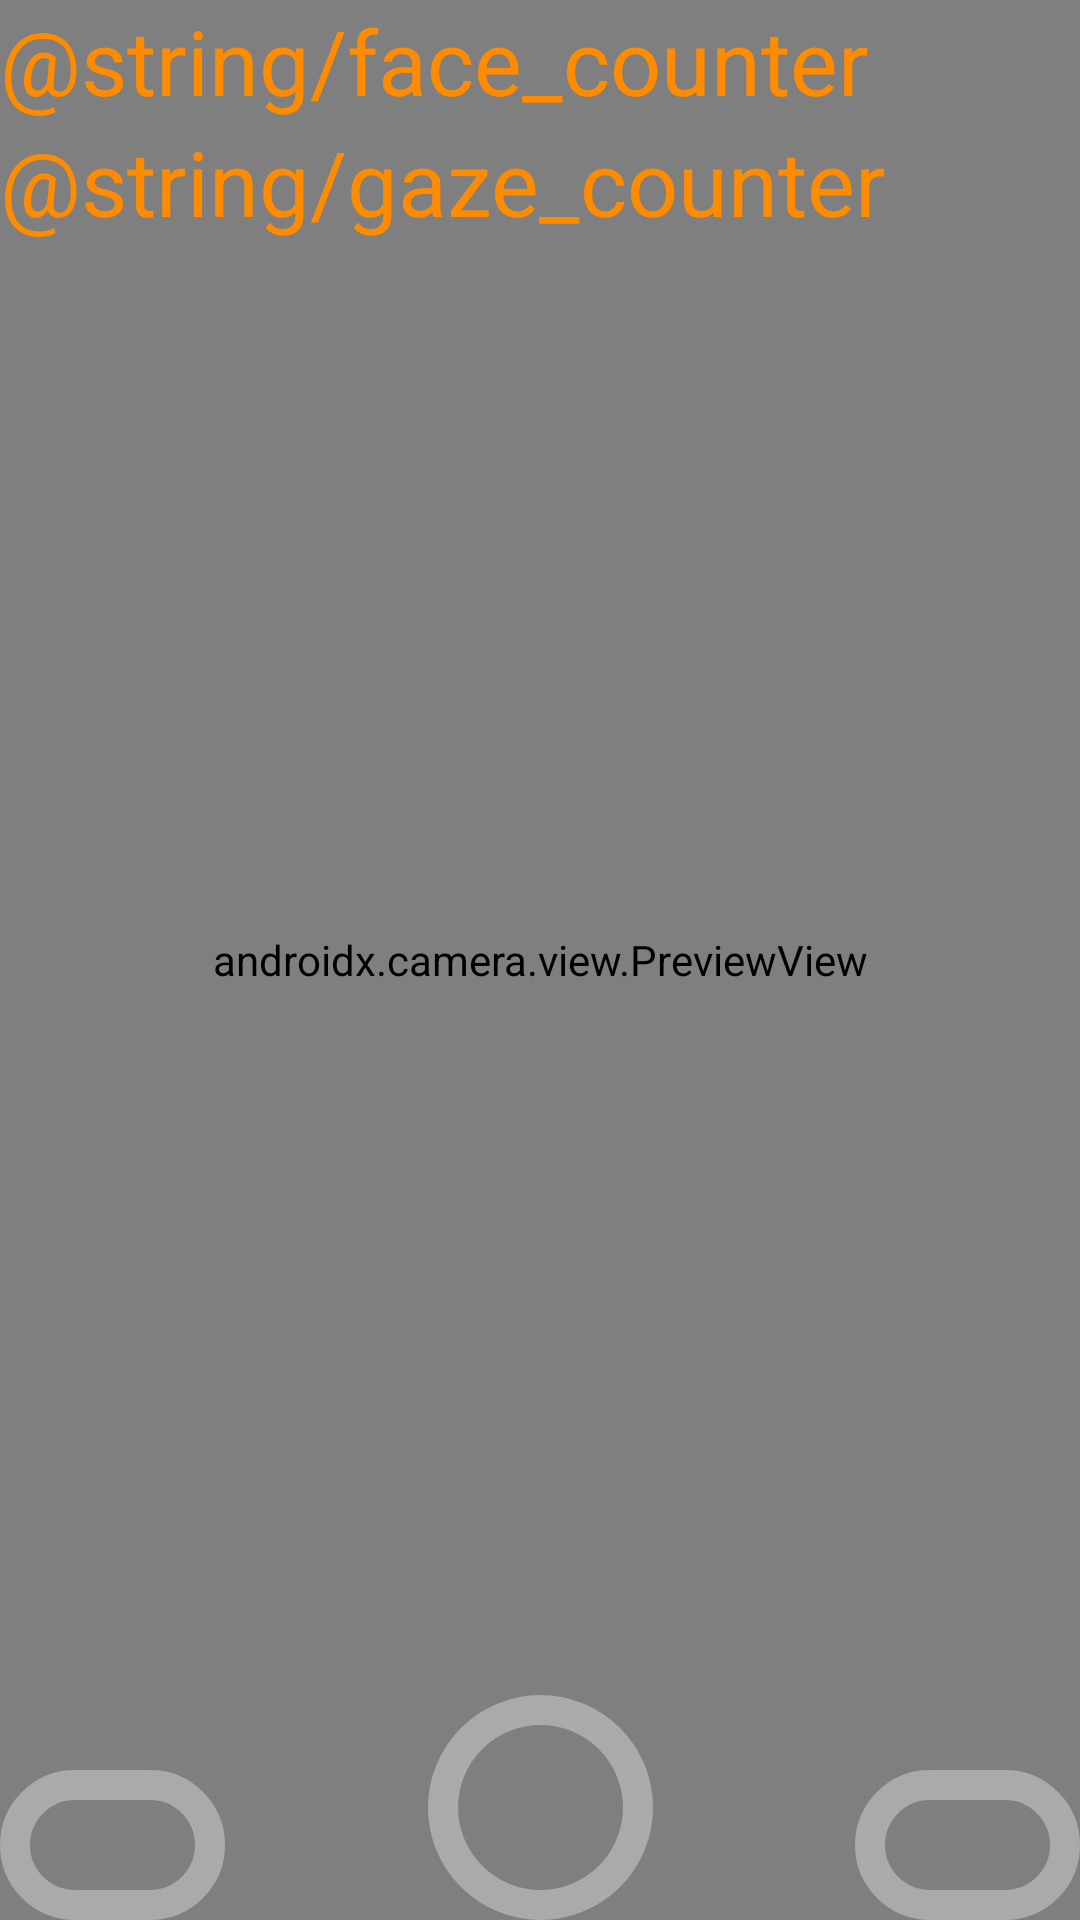

This screen was rendered from an Android layout file. Write that file and the resources it references.
<!-- AndroidManifest.xml: activity theme Theme.GazeAwareCamera.Fullscreen -->
<!-- res/layout/activity_main.xml -->
<?xml version="1.0" encoding="utf-8"?>
<FrameLayout xmlns:android="http://schemas.android.com/apk/res/android"
    xmlns:app="http://schemas.android.com/apk/res-auto"
    xmlns:tools="http://schemas.android.com/tools"
    android:layout_width="match_parent"
    android:layout_height="match_parent"
    android:theme="@style/ThemeOverlay.GazeAwareCamera.FullscreenContainer"
    tools:context=".MainActivity">

    <androidx.camera.view.PreviewView
        android:id="@+id/preview_view"
        android:layout_width="match_parent"
        android:layout_height="match_parent"
        android:keepScreenOn="true"
        android:visibility="visible">
    </androidx.camera.view.PreviewView>

    <androidx.constraintlayout.widget.ConstraintLayout
        android:layout_width="match_parent"
        android:layout_height="match_parent"
        android:orientation="vertical">

        <TextView
            android:id="@+id/face_counter"
            android:layout_width="wrap_content"
            android:layout_height="wrap_content"
            android:text="@string/face_counter"
            android:textSize="30sp"
            android:textColor="#FF8C00"
            android:visibility="visible"
            app:layout_constraintStart_toStartOf="parent"
            app:layout_constraintTop_toTopOf="parent">
        </TextView>

        <TextView
            android:id="@+id/gaze_counter"
            android:layout_width="wrap_content"
            android:layout_height="wrap_content"
            android:text="@string/gaze_counter"
            android:textSize="30sp"
            android:textColor="#FF8C00"
            android:visibility="visible"
            app:layout_constraintStart_toStartOf="parent"
            app:layout_constraintTop_toBottomOf="@+id/face_counter">
        </TextView>

    </androidx.constraintlayout.widget.ConstraintLayout>

    <androidx.constraintlayout.widget.ConstraintLayout
        android:layout_width="match_parent"
        android:layout_height="match_parent"
        android:fitsSystemWindows="true"
        android:visibility="visible">

        <ImageButton
            android:id="@+id/capture_button"
            android:layout_width="75dp"
            android:layout_height="75dp"
            android:background="@drawable/rectangle_border"
            app:layout_constraintBottom_toBottomOf="parent"
            app:layout_constraintEnd_toStartOf="@+id/selector_menu"
            app:layout_constraintStart_toEndOf="@+id/album_button"
            tools:ignore="UsingOnClickInXml">
        </ImageButton>

        <ImageButton
            android:id="@+id/album_button"
            android:layout_width="75dp"
            android:layout_height="50dp"
            android:background="@drawable/rectangle_border"
            android:onClick="openAlbum"
            app:layout_constraintBottom_toBottomOf="parent"
            app:layout_constraintStart_toStartOf="parent"
            tools:ignore="UsingOnClickInXml">
        </ImageButton>

        <ImageButton
            android:id="@+id/selector_menu"
            android:layout_width="75dp"
            android:layout_height="50dp"
            android:background="@drawable/rectangle_border"
            android:onClick="openSelection"
            app:layout_constraintBottom_toBottomOf="parent"
            app:layout_constraintEnd_toEndOf="parent"
            tools:ignore="UsingOnClickInXml">
        </ImageButton>

    </androidx.constraintlayout.widget.ConstraintLayout>

    <ImageView
        android:id="@+id/image_view"
        android:layout_width="match_parent"
        android:layout_height="match_parent"
        android:visibility="visible">
    </ImageView>

</FrameLayout>
<!-- resources referenced by this layout -->
<resources>
  <!-- drawable rectangle_border (drawable) -->
  <?xml version="1.0" encoding="utf-8"?>
  
  
  <shape android:shape="rectangle"
  
      xmlns:android="http://schemas.android.com/apk/res/android">
  
      <corners android:radius="50dp" />
  
      <stroke android:width="10dp"
          android:color="#AAAAAA"/>
  
      <gradient android:angle="-90"
          android:startColor="#00000000"
          android:endColor="#00000000" />
  </shape>
  <style name="ThemeOverlay.GazeAwareCamera.FullscreenContainer" parent="">
          <item name="fullscreenBackgroundColor">@color/light_blue_600</item>
          <item name="fullscreenTextColor">@color/light_blue_A200</item>
      </style>
  <style name="Theme.GazeAwareCamera.Fullscreen" parent="Theme.GazeAwareCamera">
          <item name="android:actionBarStyle">
              @style/Widget.Theme.GazeAwareCamera.ActionBar.Fullscreen
          </item>
          <item name="android:windowActionBarOverlay">true</item>
          <item name="android:windowBackground">@null</item>
      </style>
  <style name="Theme.GazeAwareCamera" parent="Theme.MaterialComponents.DayNight.NoActionBar">
          
          <item name="colorPrimary">@color/purple_500</item>
          <item name="colorPrimaryVariant">@color/black</item>
          <item name="colorOnPrimary">@color/white</item>
          
          <item name="colorSecondary">@color/teal_200</item>
          <item name="colorSecondaryVariant">@color/teal_700</item>
          <item name="colorOnSecondary">@color/black</item>
          
          <item name="android:statusBarColor" tools:targetApi="l">?attr/colorPrimaryVariant</item>
          
      </style>
  <style name="Widget.Theme.GazeAwareCamera.ActionBar.Fullscreen" parent="Widget.AppCompat.ActionBar">
          <item name="android:background">@color/black_overlay</item>
      </style>
  <!-- not gathered from this repository: default colours our renderer supplied (Android Studio template values) -->
  <color name="purple_500">#FF6200EE</color>
  <color name="teal_200">#FF03DAC5</color>
  <color name="teal_700">#FF018786</color>
  <color name="black">#FF000000</color>
  <color name="white">#FFFFFFFF</color>
</resources>
